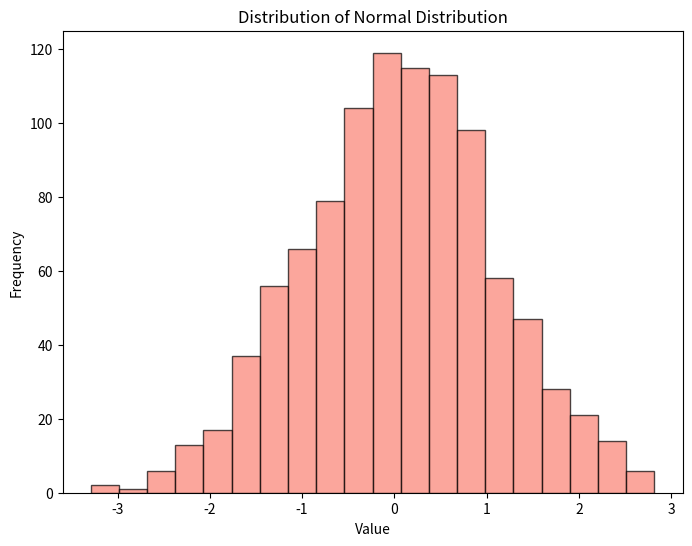

Reproduce this figure in Python. (Note: this script raises an exception after producing the figure.)
import os
import numpy as np
import matplotlib.pyplot as plt

def plot_histogram(data, data_name, save_path="./figures", 
                   bins=30, color='skyblue', alpha=0.7, edgecolor='k',
                   figsize=(8, 6), dpi=100, format='png'):
    """
    绘制并保存直方图的函数
  
    参数:
    - data: np.array或列表，输入数据
    - data_name: str，数据名称（用于标题和文件名）
    - save_path: str，图片保存路径，默认'./figures'
    - bins: int，直方图分箱数量，默认30
    - color: str，直方图填充颜色，默认'skyblue'
    - alpha: float，透明度，默认0.7
    - edgecolor: str，边缘颜色，默认'k'（黑色）
    - figsize: tuple，图像尺寸，默认(8,6)
    - dpi: int，分辨率，默认100
    - format: str，保存格式，默认'png'
    """
    # 创建画布
    plt.figure(figsize=figsize, dpi=dpi)
  
    # 绘制直方图
    plt.hist(data, bins=bins, color=color, alpha=alpha, edgecolor=edgecolor)
  
    # 设置标题和标签
    plt.title(f'Distribution of {data_name}', fontsize=12)
    plt.xlabel('Value', fontsize=10)
    plt.ylabel('Frequency', fontsize=10)
  
    # 创建保存目录（如果不存在）
    os.makedirs(save_path, exist_ok=True)
  
    # 生成合法文件名（替换空格和特殊字符）
    safe_name = data_name.replace(" ", "_").lower()
    filename = os.path.join(save_path, f"{safe_name}_histogram.{format}")
  
    # 保存并关闭
    plt.savefig(filename, bbox_inches='tight', dpi=dpi)
    plt.close()
    print(f"图片已保存至: {filename}")

# 示例用法
if __name__ == "__main__":
    # 生成测试数据
    normal_data = np.random.normal(0, 1, 1000)
    skewed_data = np.random.exponential(1, 1000)
  
    # 调用函数
    plot_histogram(normal_data, "Normal Distribution", 
                   bins=20, color='salmon', save_path="/data/qh_20T_share_file/lct/CDGAFS")
  
    plot_histogram(skewed_data, "Skewed Data", 
                   bins=50, edgecolor='darkred', format='pdf')